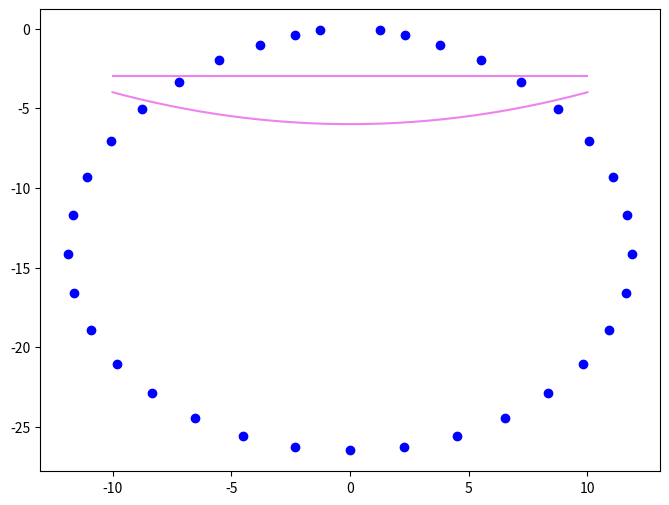

Python code for this plot: (Note: this script raises an exception after producing the figure.)
import numpy as np
import matplotlib.pyplot as plt
from math import pi
from math import inf
import copy 
import matplotlib.patches as patches
import os


# read in .ies file
def read_ies(filename):
    # open file
    with open(filename, "r") as f:
        # read file
        lines = f.readlines()
        
        # return all lines after the first line beginning with TILT
        index = lines.index(next(line for line in lines if line.startswith("TILT=")))
        a = lines[index:]
        return a



def splitInfo(lines):
    info = {}

    # Parse tilt information
    info["tilt_val"] = lines[0][5:-1]
    lines.pop(0)
    if info["tilt_val"] == "INCLUDE":
        info["lamp_to_luminaire"] = lines.pop(0)
        info["number_tilt_angles"] = lines.pop(0)
        info["angles"] = lines.pop(0)
        info["multiplying_factors"] = lines.pop(0)

    # Parse first line
    first_line = lines.pop(0).split()
    info["num_lamps"] = first_line[0]
    info["lumen_per_lamp"] = first_line[1]
    info["candela_multiplier"] = first_line[2]
    info["num_vertical_angles"] = first_line[3]
    info["num_horizontal_angles"] = first_line[4]
    info["photometric_type"] = first_line[5]
    info["units_type"] = first_line[6]
    info["width"] = first_line[7]
    info["length"] = first_line[8]
    info["height"] = first_line[9]

    # Parse second line
    second_line = lines.pop(0).split()
    info["ballast_factor"] = second_line[0]
    info["file_generation_type"] = second_line[1]
    info["input_watts"] = second_line[2]

    # Parse vertical and horizontal angles
    info["vertical_angles"] = lines.pop(0).split()
    info["horizontal_angles"] = lines.pop(0).split()

    # Parse candela values
    candela_values = []
    for line in lines:
        candela_values.append(line.split())
    info["candela_values"] = candela_values

    return info


def writeOutput(output_file_path, extracted_lines, info):
    with open(output_file_path, "w") as f:
        # Write back the tile
        f.write(f"TILT={info['tilt_val']}\n")


        # Write the parsed dictionary values
        if "lamp_to_luminaire" in info:
            f.write(f"{info['lamp_to_luminaire']}\n")
            f.write(f"{info['number_tilt_angles']}\n")
            f.write(f"{info['angles']}\n")
            f.write(f"{info['multiplying_factors']}\n")

        f.write(f"{info['num_lamps']} {info['lumen_per_lamp']} {info['candela_multiplier']} "
                f"{info['num_vertical_angles']} {info['num_horizontal_angles']} "
                f"{info['photometric_type']} {info['units_type']} "
                f"{info['width']} {info['length']} {info['height']}\n")

        f.write(f"{info['ballast_factor']} {info['file_generation_type']} {info['input_watts']}\n")

        f.write(' '.join(info['vertical_angles']) + '\n')
        f.write(' '.join(info['horizontal_angles']) + '\n')
        
        
        # write each value of extracted_lines which is a numpy array, into the file separated by a space and to 3 decimal places

        f.write(' '.join(map(lambda x: "{:.3f}".format(x), extracted_lines)) + '\n')



max_distance = 1000 


def generate_angles(start, finish, step):
    
    angles_degrees = np.arange(start, finish + 1, step)
    
    angles_radians = np.radians(np.arange(start, finish + 1, step))
    
    return angles_degrees, angles_radians
    
    

def find_derivative(coefficients):
    a, b, c = coefficients
    derivative_a = 2 * a
    derivative_b = b
    derivative_c = c*0
    return [derivative_a, derivative_b, derivative_c]



def gradient_to_angle(gradient):
    
    angles_radians = np.arctan(gradient)
    
    return angles_radians


def angle_to_gradient(angle_in_degrees):
    
    gradients = np.tan(np.radians(angle_in_degrees))
    
    return gradients



def solve_quadratic(a, b, c):
    discriminant = b**2 - 4 * a * c
    if discriminant < 0:
        return None
    elif discriminant == 0:
        return -b / (2 * a)
    else:
        return (-b + np.sqrt(discriminant)) / (2 * a), (-b - np.sqrt(discriminant)) / (2 * a)
    

# using intial angle, find the equations of the light rays and their point of intersection with the lens
# returns a list of ray equations in the form [m, c, start, finish, diffract] where m is gradient, c is y intercept, and start and finish are the x ranges and diffract is a boolean which is true if the ray diffracts and false if it does not
# lenses are in the form [a,b,c,d,e,f,g] where a,b,c,d,e are the coefficients of the equation ax^2 + bx + c = dy^2 + ey and f and g are the x ranges of the lens
def find_initial_ray_equations(angles_degrees, lens_equation):        
    
    ray_equations = []
    for angle in angles_degrees:
        ray_equations.append([angle_to_gradient(angle), 0, 0, 0, True,0])
        
    x_intercept = []

    if lens_equation[0] == 0 and lens_equation[1] == 0:
        x_intercept = [(lens_equation[2] - ray_equations[i][1]) / ray_equations[i][0] for i in range(len(ray_equations))]
    elif lens_equation[0] == 0 and lens_equation[1] != 0:
        x_intercept = [(lens_equation[2] - ray_equations[i][1]) / (ray_equations[i][0] - lens_equation[1]) for i in range(len(ray_equations))]
    elif lens_equation[0] != 0:
        for i in range(len(ray_equations)):
            first_solution, second_solution = solve_quadratic(lens_equation[0], lens_equation[1] - ray_equations[i][0], lens_equation[2] - ray_equations[i][1])
            abs_diff_first = abs(first_solution)
            abs_diff_second = abs(second_solution)
            if abs_diff_first < abs_diff_second:
                x_intercept.append(first_solution)
            else:
                x_intercept.append(second_solution)
            
    for i in range(len(ray_equations)):
        
        ray_equations[i][2] = min(x_intercept[i], 0)
        ray_equations[i][3] = max(x_intercept[i], 0)
        
        if(ray_equations[i][2] < lens_equation[5] or ray_equations[i][2] > lens_equation[6]):
            ray_equations[i][2] = -max_distance
            ray_equations[i][4] = False
            
        if(ray_equations[i][3] < lens_equation[5] or ray_equations[i][3] > lens_equation[6]):
            ray_equations[i][3] = max_distance
            ray_equations[i][4] = False
    
    ray_equations_true = []
    ray_equations_false = []
    for ray in ray_equations:
        if(ray[4] == True):
            ray_equations_true.append(ray)
        else:
            ray_equations_false.append(ray)
        

    return ray_equations, ray_equations_true

# keep all lines but leave limits untouched when not diffracting
    

    
# plots lens in red
def plot_lens(lens_equation):
    x_vals = np.linspace(lens_equation[5], lens_equation[6], 400)
    y_vals = lens_equation[0] * x_vals**2 + lens_equation[1] * x_vals + lens_equation[2]
    plt.plot(x_vals, y_vals, color = 'violet')
    
# only plots rays that diffract
def plot_initial_rays(ray_equations):
    for i, equation in enumerate(ray_equations):
        # if(equation[4] == True):
            x_vals = np.linspace(equation[2], equation[3], 400)
            y_vals = equation[0] * x_vals + equation[1] 
            plt.plot(x_vals, y_vals, color = 'blue')
            
def plot_middle_rays(ray_equations):
    for i, equation in enumerate(ray_equations):
        # if(equation[4] == True):
            x_vals = np.linspace(equation[2], equation[3], 400)
            y_vals = equation[0] * x_vals + equation[1] 
            plt.plot(x_vals, y_vals, color = 'red')
            
            
            
def plot_exit_rays(ray_equations):
    for i, equation in enumerate(ray_equations):
        # if(equation[4] == True):
            x_vals = np.linspace(equation[2], equation[3], 400)
            y_vals = equation[0] * x_vals + equation[1] 
            plt.plot(x_vals, y_vals, color = 'green')




def find_middle_ray_equations(initial_ray_equations, inner_lens_equation, outer_lens_equation, refractive_index_lens, refractive_index_air):
    # [m, c, start, finish, diffract]
    # [a,b,c,d,e,f,g] where a,b,c,d,e are the coefficients of the equation ax^2 + bx + c = dy^2 + ey and f and g are the x ranges of the lens
    # new ray equations copy initial ray equations
    middle_ray_equations = copy.deepcopy(initial_ray_equations)
    initial_angles_in_radians = [gradient_to_angle(equation[0]) for equation in initial_ray_equations]
    for i, angle in enumerate(initial_angles_in_radians):
        if(angle < 0):
            initial_angles_in_radians[i] = pi + angle
    theta_3 = np.zeros(len(initial_angles_in_radians))
    
    
    for i, initial_ray_equation in enumerate(initial_ray_equations):
        # only for rays that diffract
        if(initial_ray_equation[4] == True):
            # find theta_3
            a,b,c = find_derivative(inner_lens_equation[0:3])
            
            if(abs(initial_ray_equation[2]) > abs(initial_ray_equation[3])):
                tangent_at_x = a * initial_ray_equation[2] + b
            else:
                tangent_at_x = a * initial_ray_equation[3] + b
            theta_3[i] = gradient_to_angle(tangent_at_x)
            
            # new gradient of ray in lens
            # new_ray_equations[i][0] = angle_to_gradient(pi/2 - (-theta_3[i] + np.arcsin((refractive_index_air / refractive_index_lens) * np.cos(- theta_3[i] - (initial_angles_in_radians[i])))))
            middle_ray_equations[i][0] = angle_to_gradient(np.degrees(pi/2 - (np.arcsin((refractive_index_air / refractive_index_lens) * np.sin(pi/2 - theta_3[i] - initial_angles_in_radians[i])))+ theta_3[i]))
            # add theta_3 to the equation to account for tangent



            # new y intercept of ray in lens
            if(abs(initial_ray_equation[2]) > abs(initial_ray_equation[3])):
                middle_ray_equations[i][1] = (initial_ray_equations[i][0] * initial_ray_equations[i][2] + initial_ray_equations[i][1]) - middle_ray_equations[i][0] * initial_ray_equations[i][2]
            else:
                middle_ray_equations[i][1] = (initial_ray_equations[i][0] * initial_ray_equation[3] + initial_ray_equations[i][1]) - middle_ray_equations[i][0] * initial_ray_equation[3]
                
                
                
                
                
                
            # new x intercept of ray in lens
            
            if(outer_lens_equation[0] == 0 and outer_lens_equation[1] == 0):
                intercepts_outer_lens = ((outer_lens_equation[2] - middle_ray_equations[i][1] ) / middle_ray_equations[i][0]) 
                
            elif(outer_lens_equation[0] == 0 and outer_lens_equation[1] != 0):
                intercepts_outer_lens = (outer_lens_equation[2] - middle_ray_equations[i][1]) / (middle_ray_equations[i][0] - outer_lens_equation[1])
                
            else:
                
            
                first_solution, second_solution = solve_quadratic(outer_lens_equation[0], outer_lens_equation[1] - middle_ray_equations[i][0], outer_lens_equation[2] - middle_ray_equations[i][1])
                if(initial_ray_equation[0] > 0):
                    intercepts_outer_lens = min(first_solution, second_solution)
                else:
                    intercepts_outer_lens = max(first_solution, second_solution)
                
                
                
            
            # find intercept of inner lens
            
            if(abs(initial_ray_equation[2]) > abs(initial_ray_equation[3])):
                intercepts_inner_lens = initial_ray_equation[2]
            else:
                intercepts_inner_lens = initial_ray_equation[3]
            
            # for rays that go left
            if(initial_ray_equation[0] > 0):
                if(intercepts_outer_lens < 0):
                    if(intercepts_outer_lens < outer_lens_equation[5] or intercepts_outer_lens > outer_lens_equation[6]):
                        middle_ray_equations[i][3] = -max_distance
                        middle_ray_equations[i][2] = intercepts_inner_lens
                        middle_ray_equations[i][4] = False
                    else:
                        middle_ray_equations[i][3] = intercepts_outer_lens
                        middle_ray_equations[i][2] = intercepts_inner_lens
                        
                else:
                    if(intercepts_outer_lens < outer_lens_equation[5] or intercepts_outer_lens > outer_lens_equation[6]):
                        middle_ray_equations[i][3] = -max_distance
                        middle_ray_equations[i][2] = intercepts_inner_lens
                        middle_ray_equations[i][4] = False
                    else:
                        middle_ray_equations[i][2] = intercepts_inner_lens
                        # if(middle_ray_equations[i][0] < max_distance):
                        middle_ray_equations[i][3] = -max_distance
                
            else:
                if(intercepts_outer_lens > 0):
                    if(intercepts_outer_lens < outer_lens_equation[5] or intercepts_outer_lens > outer_lens_equation[6]):
                        middle_ray_equations[i][3] = max_distance
                        middle_ray_equations[i][2] = intercepts_inner_lens
                        middle_ray_equations[i][4] = False
                    else:
                        middle_ray_equations[i][3] = intercepts_outer_lens
                        middle_ray_equations[i][2] = intercepts_inner_lens
                        
                else:
                    if(intercepts_outer_lens < outer_lens_equation[5] or intercepts_outer_lens > outer_lens_equation[6]):
                        middle_ray_equations[i][3] = max_distance
                        middle_ray_equations[i][2] = intercepts_inner_lens
                        middle_ray_equations[i][4] = False
                    else:
                        middle_ray_equations[i][2] = intercepts_inner_lens
                        middle_ray_equations[i][3] = max_distance
                
     
    ray_equations_true = []        
            
    for ray in middle_ray_equations:
        if(ray[4] == True):
            ray_equations_true.append(ray)
                
    return ray_equations_true
            
  
            
            
    


def find_exit_ray_equations(middle_ray_equations, outer_lens_equation, refractive_index_lens, refractive_index_air):
    
        # [m, c, start, finish, diffract]

    
    exit_ray_equations = copy.deepcopy(middle_ray_equations)
    middle_angles_in_radians = [gradient_to_angle(equation[0]) for equation in middle_ray_equations]
    for i, angle in enumerate(middle_angles_in_radians):
        if(angle < 0):
            middle_angles_in_radians[i] = pi + angle
    theta_3 = np.zeros(len(middle_angles_in_radians))
    
    
    for i, middle_ray_equation in enumerate(middle_ray_equations):
        # only for rays that diffract
        if(middle_ray_equation[4] == True):
            # find theta_3
            a,b,c = find_derivative(outer_lens_equation[0:3])
            
            if(abs(middle_ray_equation[2]) > abs(middle_ray_equation[3])):
                tangent_at_x = a * middle_ray_equation[2] + b
            else:
                tangent_at_x = a * middle_ray_equation[3] + b
            theta_3[i] = gradient_to_angle(tangent_at_x)
            
            # new gradient of ray 
            
            arcsin_input = (refractive_index_lens / refractive_index_air) * np.sin(pi/2 - theta_3[i] - middle_angles_in_radians[i])
            
            # handle cases of light refracting greater than critical angle
            # ray going left
            if(middle_ray_equation[3] < middle_ray_equation[2]):
                if(arcsin_input >= 0 and arcsin_input < 1):
                    exit_ray_equations[i][0] = angle_to_gradient(np.degrees(pi/2 - (np.arcsin((refractive_index_lens / refractive_index_air) * np.sin(pi/2 - theta_3[i] - middle_angles_in_radians[i])))+ theta_3[i]))
                
                else:
                    exit_ray_equations[i][0] = np.nan
            else:
                if(arcsin_input < 0 and arcsin_input > -1):
                    exit_ray_equations[i][0] = angle_to_gradient(np.degrees(pi/2 - (np.arcsin((refractive_index_lens / refractive_index_air) * np.sin(pi/2 - theta_3[i] - middle_angles_in_radians[i])))+ theta_3[i]))
                else:
                    exit_ray_equations[i][0] = np.nan

            # new y intercept of ray 
            if(abs(middle_ray_equations[i][2]) > abs(middle_ray_equations[i][3])):
                exit_ray_equations[i][1] = (middle_ray_equations[i][0] * middle_ray_equations[i][2] + middle_ray_equations[i][1]) - exit_ray_equations[i][0] * middle_ray_equations[i][2]
            else:
                exit_ray_equations[i][1] = (middle_ray_equations[i][0] * middle_ray_equation[3] + middle_ray_equations[i][1]) - exit_ray_equations[i][0] * middle_ray_equation[3]
                
                
            # new x limit of rays
            exit_ray_equations[i][2] = middle_ray_equations[i][3]
            if(middle_ray_equations[i][2] > middle_ray_equations[i][3]):
                exit_ray_equations[i][3] = -max_distance
            else:
                exit_ray_equations[i][3] = max_distance
                
    
    ray_equations_true = []

                
    for ray in exit_ray_equations:
        if(ray[4] == True):
            ray_equations_true.append(ray)
                
    return ray_equations_true



def percentage_light_lost(all_initial_ray_equations, exit_ray_equations):
    percent_light_lost = (1 - len(exit_ray_equations) / len(all_initial_ray_equations)) * 100

    return percent_light_lost



def find_intercept_circle_exit_rays(exit_ray_equations):
    #circle has radius of 500
    x_intercepts = np.zeros(len(exit_ray_equations))
    
    for i, exit_ray_equation in enumerate(exit_ray_equations):
        if(exit_ray_equation[0] == 0):
            return 0
        else:
            
            if(i < len(exit_ray_equations)/2):
                x_intercepts[i] = (min(solve_quadratic(exit_ray_equation[0]**2 + 1, 2*exit_ray_equation[0]*exit_ray_equation[1], exit_ray_equation[1]**2 - 500**2)))
            else:
                x_intercepts[i] = (max(solve_quadratic(exit_ray_equation[0]**2 + 1, 2*exit_ray_equation[0]*exit_ray_equation[1], exit_ray_equation[1]**2 - 500**2)))

    return x_intercepts


def find_x_intercepts_of_markers():
    angles_deg = np.arange(-2.5,362.5, 5)
    angles_rad = np.deg2rad(angles_deg)
    x_points = 500 * np.cos(angles_rad)
    
    x_points = np.append(x_points, 500)
    print(x_points[54::])
    

    
    
    return x_points[54::]

# def find_ies_output_intensity(x_intercepts, x_intercepts_markers):
#     intensity = 0
#     for i, x_intercept in enumerate(x_intercepts):
#         if(x_intercept != 0):
#             for j, x_intercept_marker in enumerate(x_intercepts_markers):
#                 if(abs(x_intercept - x_intercept_marker) < 0.01):
#                     intensity += 1
#     return intensity/len(x_intercepts_markers)




def find_intensity_per_marker(x_intercepts_exit_rays, x_intercepts_markers):
    
    intensity_per_marker = np.zeros(len(x_intercepts_markers) - 1)
    
    for i in range(len(x_intercepts_markers) - 1):
        for j in range(len(x_intercepts_exit_rays)):
            if(x_intercepts_markers[i] < x_intercepts_exit_rays[j] and x_intercepts_markers[i+1] > x_intercepts_exit_rays[j]):
                intensity_per_marker[i] += 1
    
    return intensity_per_marker
    


def plot_intensity_per_marker(intensity_per_marker):
    
    # reflect intensity per marker
    
    reflected = np.flip(intensity_per_marker)


    # join reflected with intensity_per_marker
    # pop middle element of intensity per marker
    
    intensity_per_marker_new = np.concatenate((reflected, intensity_per_marker[1::]))   

    
    
    angles_deg = np.arange(180, 361, 5)
    angles_rad = np.deg2rad(angles_deg)
    # per 5 degrees
    for i,  intensity in enumerate(intensity_per_marker_new):
        if(intensity > 0):
                    
            x_points = intensity * np.cos(angles_rad[i])
            y_points = intensity * np.sin(angles_rad[i])

            plt.scatter(x_points, y_points, color='blue', label='Circle Markers')
            
            
def apply_scaling(intensity_per_marker, percent_light_lost, size, luminous_flux=1800):
    scaled_intensity = np.zeros(len(intensity_per_marker))
    for i, intensity in enumerate(intensity_per_marker):
        scaled_intensity[i] = luminous_flux * (intensity * np.cos(np.deg2rad(5 * i)) * (1 - percent_light_lost / 100)) / (size)
    scaled_intensity_3dp = np.around(scaled_intensity, decimals=3)
    return scaled_intensity_3dp



if __name__ == "__main__":



    plt.figure(figsize=(8, 6))


    # set lens shapes here
    # [a,b,c,d,e,f,g] where a,b,c,d,e are the coefficients of the equation ax^2 + bx + c = dy^2 + ey and f and g are the x ranges of the lens (width)
    # default inner lens is 0x^2 + 0x -3 = 0y^2 + 1y 
    # which is y = -3
    # default outer lens is 1/50x^2 + 0x -6 = 0y^2 + 1y 
    # which is y = 1/50x^2 - 6
    
    equation_inner_lens = [0, 0, -3, 0, 1, -10, 10]
    equation_outer_lens = [1/50, 0, -6, 0, 1, -10, 10]
    
    
    plot_lens(equation_inner_lens)
    plot_lens(equation_outer_lens)


    # set number of rays here, default is per 0.001 degrees (180,000 rays)
    all_initial_ray_equations, initial_ray_equations = find_initial_ray_equations(generate_angles(0, 180, .001)[0], equation_inner_lens)

    middle_ray_equations = find_middle_ray_equations(initial_ray_equations, equation_inner_lens, equation_outer_lens, 1.5, 1)

    exit_ray_equations = find_exit_ray_equations(middle_ray_equations, equation_outer_lens, 1.5, 1)
    
    # uncomment to ploy rays, DO NOT PLOT FOR LARGE NUMBER OF RAYS
    # recommended number of rays is per 1 degree (180 rays)
    
    
    # plot_initial_rays(initial_ray_equations)
    # plot_middle_rays(middle_ray_equations)
    # plot_exit_rays(exit_ray_equations)




    x_intercepts_exit_rays = find_intercept_circle_exit_rays(exit_ray_equations)
    x_intercepts_markers = find_x_intercepts_of_markers()
    intensity_per_marker = find_intensity_per_marker(x_intercepts_exit_rays, x_intercepts_markers)
    scaled_intensity = apply_scaling(intensity_per_marker, percentage_light_lost(all_initial_ray_equations, exit_ray_equations), len(all_initial_ray_equations))


    # uncomment to plot luminous intensity distribution curve
    plot_intensity_per_marker(scaled_intensity)
    
    # Change the input to the path of your .ies file
    input_file_path = "./TestFile1/template.ies"
    
    # Extract the filename without extension from the input file path
    input_filename = os.path.splitext(os.path.basename(input_file_path))[0]
    
    # Get the extracted lines
    extracted_lines = read_ies(input_file_path)
    
    # split data and write to dictionary
    split_info = splitInfo(extracted_lines)
    
    # Create the "output" directory if it doesn't exist
    output_dir = "output"
    os.makedirs(output_dir, exist_ok=True)
    
    # Construct the output file path with the name "inputname_output.ies"
    output_file_path = os.path.join(output_dir, f"output.ies")
    
    # Write the extracted lines to the output file
    writeOutput(output_file_path, scaled_intensity, split_info)


    # change view distance of plot with preset views below
    
    plt.xlim(-35, 35)
    plt.ylim(-50, 0)

    # plt.xlim(-550, 550)
    # plt.ylim(-700, 0)

    # plt.xlim(-7, 7)
    # plt.ylim(-10, 0)




    circle = patches.Circle((0, 0), radius=500, fill=False, color='red', linestyle='--')
    plt.gca().add_patch(circle)

    angles_deg = np.arange(-2.5, 357.5, 5)
    angles_rad = np.deg2rad(angles_deg)
    x_points = 500 * np.cos(angles_rad)
    y_points = 500 * np.sin(angles_rad)

    plt.scatter(x_points, y_points, color='blue', label='Circle Markers')


        
    plt.xlabel('x (units)')
    plt.ylabel('y (units)')
    # plt.title('Light distribution curve points of no lens')
    plt.axhline(0, color='black', linewidth=0.5)
    plt.axvline(0, color='black', linewidth=0.5)
    plt.grid(True, linestyle='--', alpha=0.7)

    plt.show()
